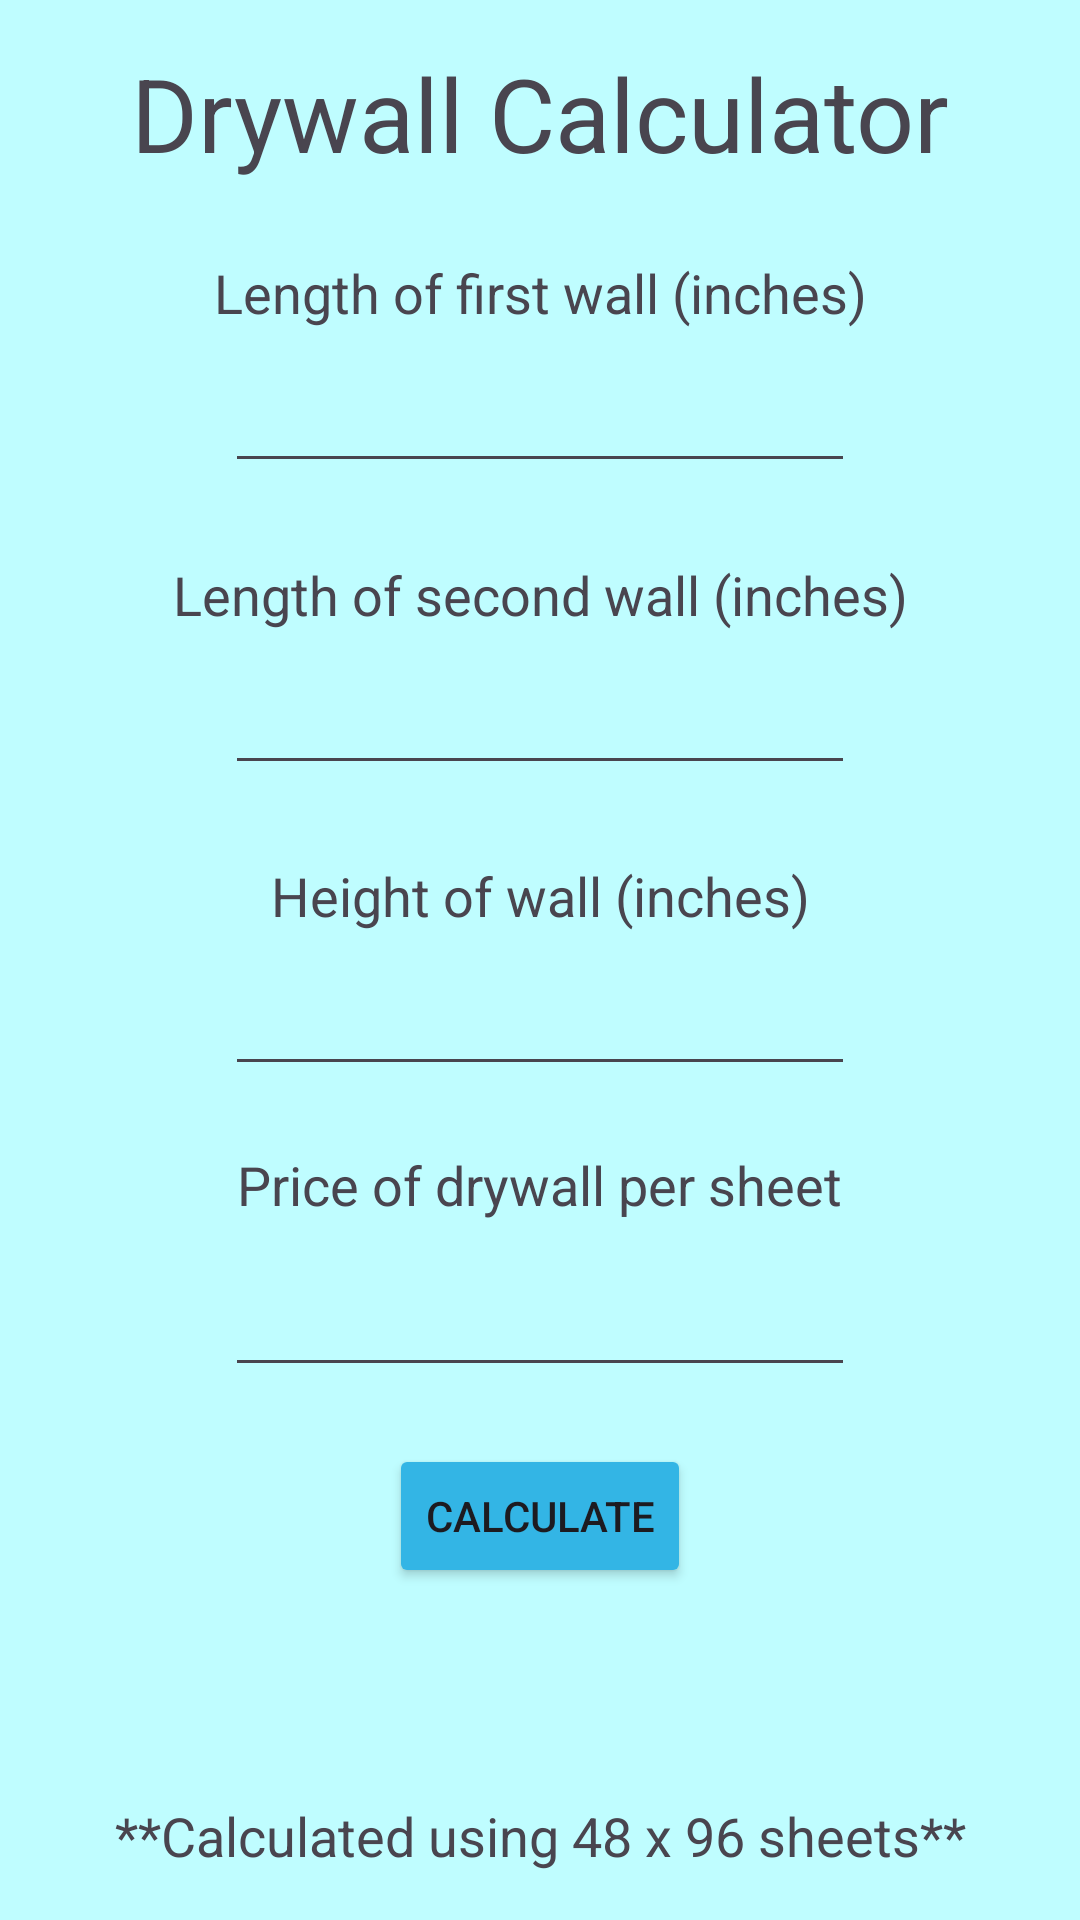

Reconstruct the res/layout file that produces this screen, plus the resources it refers to.
<!-- AndroidManifest.xml: application theme Theme.HomeRenovationTracker -->
<!-- res/layout/activity_drywall_calculator.xml -->
<?xml version="1.0" encoding="utf-8"?>
<androidx.constraintlayout.widget.ConstraintLayout xmlns:android="http://schemas.android.com/apk/res/android"
    xmlns:app="http://schemas.android.com/apk/res-auto"
    xmlns:tools="http://schemas.android.com/tools"
    android:layout_width="match_parent"
    android:layout_height="match_parent"
    android:background="#BFFDFF"
    tools:context=".Drywall_Calculator">

    <TextView
        android:id="@+id/sqft_calc_header2"
        android:layout_width="wrap_content"
        android:layout_height="wrap_content"
        android:layout_marginTop="15dp"
        android:text="@string/dry_calc_header"
        android:textAppearance="@style/TextAppearance.AppCompat.Display1"
        app:layout_constraintEnd_toEndOf="parent"
        app:layout_constraintHorizontal_bias="0.5"
        app:layout_constraintStart_toStartOf="parent"
        app:layout_constraintTop_toTopOf="parent" />

    <TextView
        android:id="@+id/textView3"
        android:layout_width="wrap_content"
        android:layout_height="wrap_content"
        android:layout_marginTop="25dp"
        android:text="@string/w1_length"
        android:textAppearance="@style/TextAppearance.AppCompat.Medium"
        app:layout_constraintEnd_toEndOf="parent"
        app:layout_constraintHorizontal_bias="0.5"
        app:layout_constraintStart_toStartOf="parent"
        app:layout_constraintTop_toBottomOf="@+id/sqft_calc_header2" />

    <EditText
        android:id="@+id/w1_lenght_input"
        android:layout_width="wrap_content"
        android:layout_height="wrap_content"
        android:layout_marginTop="10dp"
        android:ems="10"
        android:inputType="text"
        app:layout_constraintEnd_toEndOf="parent"
        app:layout_constraintHorizontal_bias="0.5"
        app:layout_constraintStart_toStartOf="parent"
        app:layout_constraintTop_toBottomOf="@+id/textView3" />

    <TextView
        android:id="@+id/w2_length"
        android:layout_width="wrap_content"
        android:layout_height="wrap_content"
        android:layout_marginTop="25dp"
        android:text="@string/w2_length"
        android:textAppearance="@style/TextAppearance.AppCompat.Medium"
        app:layout_constraintEnd_toEndOf="parent"
        app:layout_constraintHorizontal_bias="0.5"
        app:layout_constraintStart_toStartOf="parent"
        app:layout_constraintTop_toBottomOf="@+id/w1_lenght_input" />

    <EditText
        android:id="@+id/w2_length_input"
        android:layout_width="wrap_content"
        android:layout_height="wrap_content"
        android:layout_marginTop="10dp"
        android:ems="10"
        android:inputType="text"
        app:layout_constraintEnd_toEndOf="parent"
        app:layout_constraintHorizontal_bias="0.5"
        app:layout_constraintStart_toStartOf="parent"
        app:layout_constraintTop_toBottomOf="@+id/w2_length" />

    <TextView
        android:id="@+id/height"
        android:layout_width="wrap_content"
        android:layout_height="wrap_content"
        android:layout_marginBottom="10dp"
        android:text="@string/height"
        android:textAppearance="@style/TextAppearance.AppCompat.Medium"
        app:layout_constraintBottom_toTopOf="@+id/height_input"
        app:layout_constraintEnd_toEndOf="parent"
        app:layout_constraintHorizontal_bias="0.5"
        app:layout_constraintStart_toStartOf="parent" />

    <EditText
        android:id="@+id/height_input"
        android:layout_width="wrap_content"
        android:layout_height="wrap_content"
        android:layout_marginTop="59dp"
        android:ems="10"
        android:inputType="text"
        app:layout_constraintEnd_toEndOf="parent"
        app:layout_constraintHorizontal_bias="0.5"
        app:layout_constraintStart_toStartOf="parent"
        app:layout_constraintTop_toBottomOf="@+id/w2_length_input" />

    <TextView
        android:id="@+id/dry_price"
        android:layout_width="wrap_content"
        android:layout_height="wrap_content"
        android:layout_marginBottom="14dp"
        android:text="@string/dry_price"
        android:textAppearance="@style/TextAppearance.AppCompat.Medium"
        app:layout_constraintBottom_toTopOf="@+id/dry_price_input"
        app:layout_constraintEnd_toEndOf="parent"
        app:layout_constraintHorizontal_bias="0.5"
        app:layout_constraintStart_toStartOf="parent" />

    <EditText
        android:id="@+id/dry_price_input"
        android:layout_width="wrap_content"
        android:layout_height="wrap_content"
        android:layout_marginTop="59dp"
        android:ems="10"
        app:layout_constraintEnd_toEndOf="parent"
        app:layout_constraintHorizontal_bias="0.5"
        app:layout_constraintStart_toStartOf="parent"
        app:layout_constraintTop_toBottomOf="@+id/height_input" />

    <TextView
        android:id="@+id/dry_total_sheets"
        android:layout_width="wrap_content"
        android:layout_height="wrap_content"
        android:layout_marginBottom="28dp"
        android:textAppearance="@style/TextAppearance.AppCompat.Medium"
        app:layout_constraintBottom_toTopOf="@+id/dry_notice"
        app:layout_constraintEnd_toEndOf="parent"
        app:layout_constraintHorizontal_bias="0.5"
        app:layout_constraintStart_toStartOf="parent" />

    <TextView
        android:id="@+id/dry_total_price"
        android:layout_width="wrap_content"
        android:layout_height="wrap_content"
        android:layout_marginBottom="31dp"
        android:textAppearance="@style/TextAppearance.AppCompat.Medium"
        app:layout_constraintBottom_toTopOf="@+id/dry_total_sheets"
        app:layout_constraintEnd_toEndOf="parent"
        app:layout_constraintHorizontal_bias="0.5"
        app:layout_constraintStart_toStartOf="parent" />

    <TextView
        android:id="@+id/dry_notice"
        android:layout_width="wrap_content"
        android:layout_height="wrap_content"
        android:layout_marginBottom="16dp"
        android:text="@string/dry_notice"
        android:textAppearance="@style/TextAppearance.AppCompat.Medium"
        app:layout_constraintBottom_toBottomOf="parent"
        app:layout_constraintEnd_toEndOf="parent"
        app:layout_constraintHorizontal_bias="0.5"
        app:layout_constraintStart_toStartOf="parent" />

    <Button
        android:id="@+id/dry_calc_btn"
        android:layout_width="wrap_content"
        android:layout_height="wrap_content"
        android:layout_marginTop="19dp"
        android:text="@string/dry_calc_btn"
        android:backgroundTint="@android:color/holo_blue_light"
        app:layout_constraintEnd_toEndOf="parent"
        app:layout_constraintHorizontal_bias="0.5"
        app:layout_constraintStart_toStartOf="parent"
        app:layout_constraintTop_toBottomOf="@+id/dry_price_input" />
</androidx.constraintlayout.widget.ConstraintLayout>
<!-- resources referenced by this layout -->
<resources>
  <string name="dry_calc_btn">Calculate</string>
  <string name="dry_calc_header">Drywall Calculator</string>
  <string name="dry_notice">**Calculated using 48" x 96" sheets**</string>
  <string name="dry_price">Price of drywall per sheet</string>
  <string name="height">Height of wall (inches)</string>
  <string name="w1_length">Length of first wall (inches)</string>
  <string name="w2_length">Length of second wall (inches)</string>
  <style name="Theme.HomeRenovationTracker" parent="Base.Theme.HomeRenovationTracker" />
  <style name="Base.Theme.HomeRenovationTracker" parent="Theme.Material3.DayNight.NoActionBar">
          
          
      </style>
</resources>
